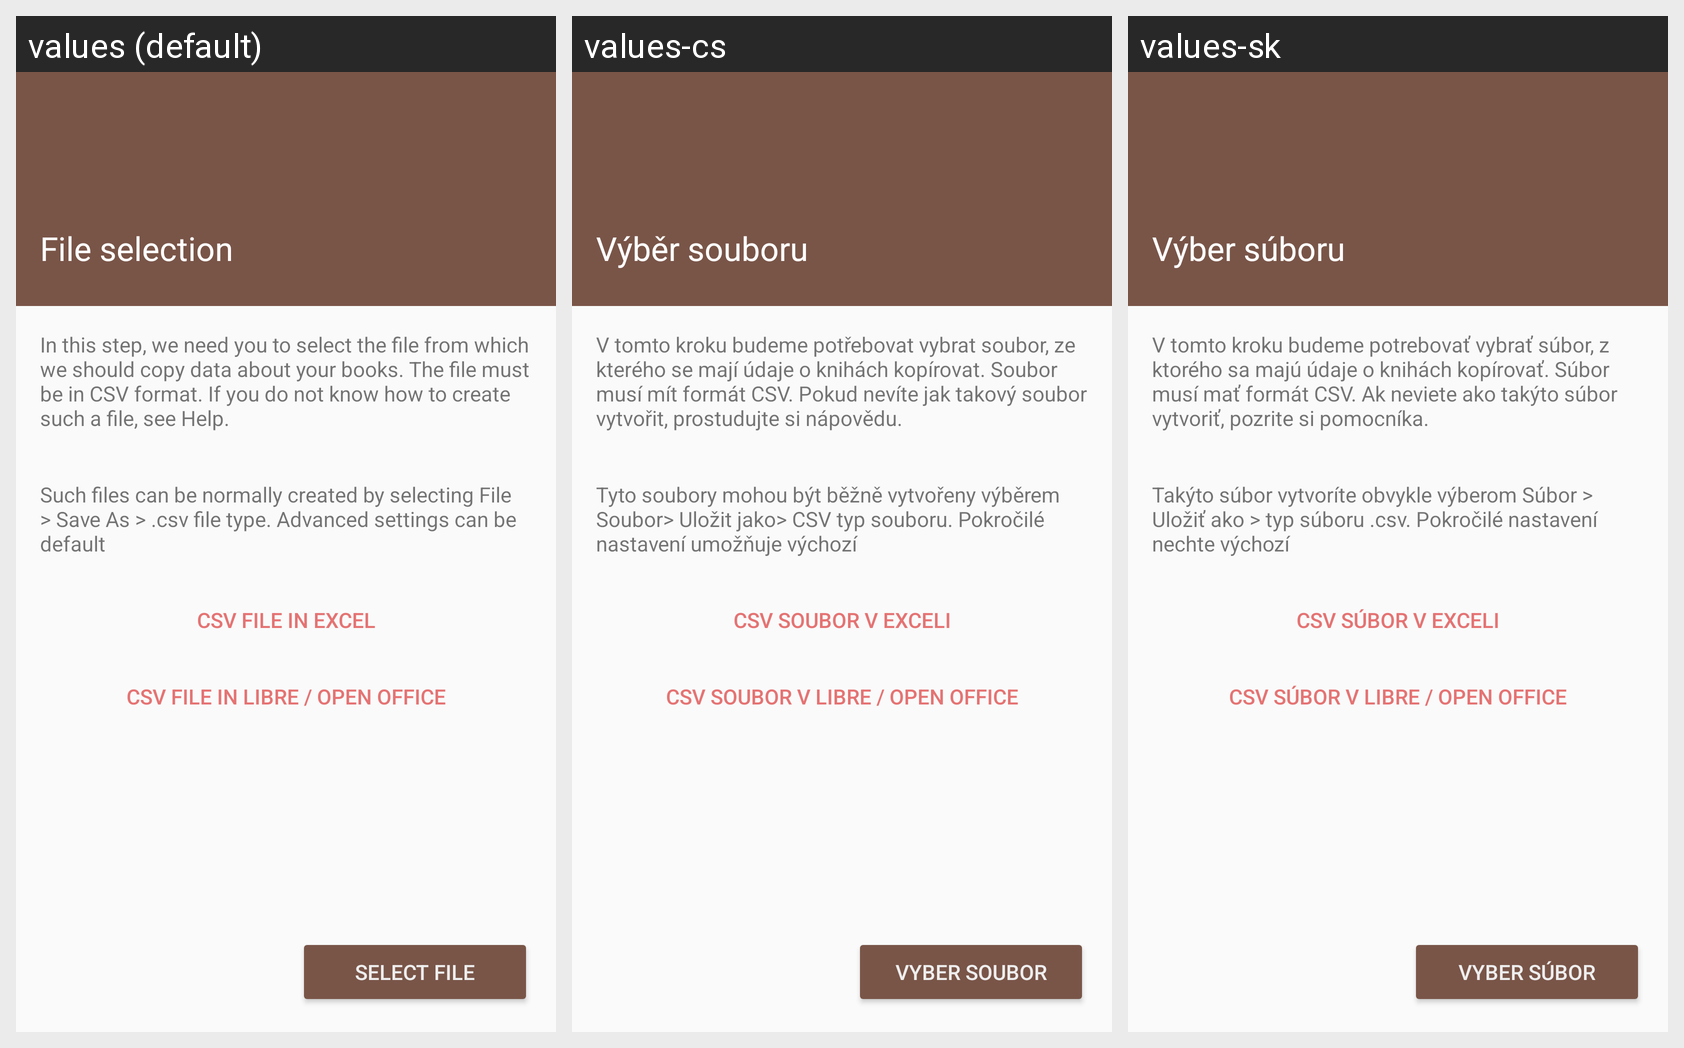

For this localized Android screen grid, give each drawn string resource with its value in every locale shown.
Android screen res/layout/fragment_import_file.xml rendered under 3 locales, left to right: values (default), values-cs, values-sk. Device: Nexus 5 (rendered at 1080×1920; each locale shown at half size, 540×960, under a caption strip naming it); theme AppTheme.Base.
Strings drawn on this screen, with the default value and each locale's value (text and hints the layout hard-codes, and strings that could not be matched under every locale, appear in the picture but are not listed):

import_title_select_file
  values: File selection
  values-cs: Výběr souboru
  values-sk: Výber súboru

import_select_file_content
  values: In this step, we need you to select the file from which we should copy data about your books. The file must be in CSV format. If you do not know how to create such a file, see Help.
  values-cs: V tomto kroku budeme potřebovat vybrat soubor, ze kterého se mají údaje o knihách kopírovat. Soubor musí mít formát CSV. Pokud nevíte jak takový soubor vytvořit, prostudujte si nápovědu.
  values-sk: V tomto kroku budeme potrebovať vybrať súbor, z ktorého sa majú údaje o knihách kopírovať. Súbor musí mať formát CSV. Ak neviete ako takýto súbor vytvoriť, pozrite si pomocníka.

import_select_file_description
  values: Such files can be normally created by selecting File > Save As > .csv file type. Advanced settings can be default
  values-cs: Tyto soubory mohou být běžně vytvořeny výběrem Soubor> Uložit jako> CSV typ souboru. Pokročilé nastavení umožňuje výchozí
  values-sk: Takýto súbor vytvoríte obvykle výberom Súbor > Uložiť ako > typ súboru .csv. Pokročilé nastavení nechte výchozí

import_select_file_excel
  values: CSV file in Excel
  values-cs: CSV soubor v Exceli
  values-sk: CSV súbor v Exceli

import_select_file_libre
  values: CSV file in Libre / Open Office
  values-cs: CSV soubor v Libre / Open Office
  values-sk: CSV súbor v Libre / Open Office

action_select_file
  values: Select file
  values-cs: Vyber soubor
  values-sk: Vyber súbor
